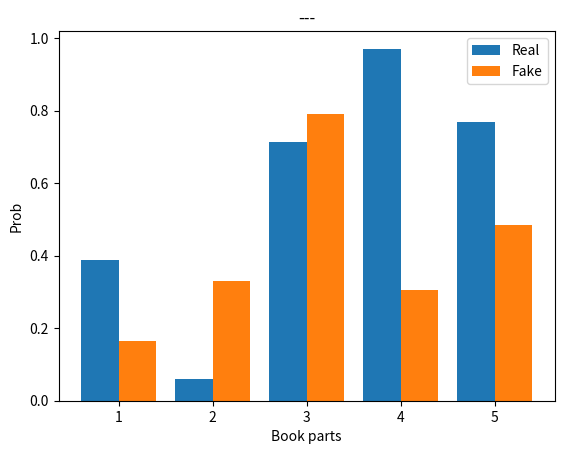

Here is the Python script that generated this plot:

import matplotlib.pyplot as plt
import numpy as np
Y_predicted_prob=np.random.rand(5,2)

# y=np.arange(1,Y_predicted_prob.shape[0]+1)

# # plt.plot(Y_predicted_prob[0])
# # plt.plot(Y_predicted_prob[1])
# plt.bar(y,Y_predicted_prob[:,0])
# plt.bar(y,Y_predicted_prob[:,1])
# plt.title('True/Fake prob in book parts')
# plt.ylabel('Prob')
# plt.xlabel('Part')
# plt.legend(['Real', 'Fake'], loc='upper left')
# plt.show()



X_axis = np.arange(Y_predicted_prob.shape[0])+1

plt.bar(X_axis-0.2,Y_predicted_prob[:,0], 0.4, label='Real')
plt.bar(X_axis+0.2,Y_predicted_prob[:,1], 0.4, label='Fake')


plt.xlabel("Book parts")
plt.ylabel("Prob")
plt.title("---")
plt.legend()
plt.show()

print("f")